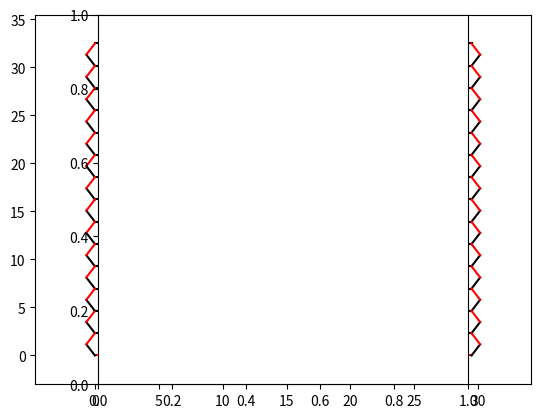

The script that saved this image:
import numpy as np
import matplotlib.pyplot as plt


def buildgraphene(n, m):
    cabond = 1.34
    xmin = 0
    ymin = 0
    xmax = 0
    ymax = 0

    carbonline0 = []
    carbonline1 = []
    atomsxyz = []
    bondsxyz = []

    for i in range(n):
        for j in range(m):
            atomsxyz.append(str(j + i * m + 1))
            atomsxyz.append("C")
            if i % 2 == 0:
                carbonline0.append(j + i * m + 1)
                if j % 2 == 0:
                    atomsxyz.append(int(j / 2) * 3 * cabond)
                    atomsxyz.append(int(i / 2) * 1.732 * cabond)
                    atomsxyz.append(0)
                else:
                    atomsxyz.append(int(j / 2) * 3 * cabond + cabond)
                    atomsxyz.append(int(i / 2) * 1.732 * cabond)
                    atomsxyz.append(0)
            else:
                carbonline1.append(j + i * m + 1)
                if j % 2 == 0:
                    atomsxyz.append(int(j / 2) * 3 * cabond - 0.5 * cabond)
                    atomsxyz.append(int(i / 2) * 1.732 * cabond + 0.866 * cabond)
                    atomsxyz.append(0)
                else:
                    atomsxyz.append(int(j / 2) * 3 * cabond + 1.5 * cabond)
                    atomsxyz.append(int(i / 2) * 1.732 * cabond + 0.866 * cabond)
                    atomsxyz.append(0)

            atomsxyz.append("CG2R61")
            atomsxyz.append("1")
            atomsxyz.append("GO")
            atomsxyz.append("0.0")

    npcarbonline0 = np.array(carbonline0).reshape(int(len(carbonline0) / m), m)
    for i in range(npcarbonline0.shape[0]):
        if i == 0:
            for j in range(int(m / 2)):
                bondsxyz.append(npcarbonline0[i][j * 2])
                bondsxyz.append(npcarbonline0[i][j * 2 + 1])
                bondsxyz.append(2)
        else:
            for j in range(int(m / 2)):
                bondsxyz.append(npcarbonline0[i][j * 2])
                bondsxyz.append(npcarbonline0[i][j * 2 + 1])
                bondsxyz.append(1)

    npcarbonline1 = np.array(carbonline1).reshape(int(len(carbonline1) / m), m)
    for i in range(npcarbonline1.shape[0]):
        if i % 2 == 0:
            for j in range(int(m / 2) - 1):
                bondsxyz.append(npcarbonline1[i][j * 2 + 1])
                bondsxyz.append(npcarbonline1[i][j * 2 + 2])
                bondsxyz.append(1)
        else:
            for j in range(int(m / 2) - 1):
                bondsxyz.append(npcarbonline1[i][j * 2 + 1])
                bondsxyz.append(npcarbonline1[i][j * 2 + 2])
                bondsxyz.append(1)

    for i in range(npcarbonline1.shape[0]):
        if i % 2 == 0:
            for j in range(m):
                bondsxyz.append(npcarbonline0[i][j])
                bondsxyz.append(npcarbonline1[i][j])
                bondsxyz.append(1)
        else:
            for j in range(m):
                bondsxyz.append(npcarbonline0[i][j])
                bondsxyz.append(npcarbonline1[i][j])
                bondsxyz.append(1)

    for i in range(npcarbonline1.shape[0]):
        if i % 2 == 0:
            for j in range(m):
                bondsxyz.append(npcarbonline1[i][j])
                bondsxyz.append(npcarbonline0[i + 1][j])
                bondsxyz.append(2)
        else:
            for j in range(m):
                bondsxyz.append(npcarbonline1[i][j])
                bondsxyz.append(npcarbonline0[i + 1][j])
                bondsxyz.append(2)

    npatomsdata = np.array(atomsxyz).reshape(int(len(atomsxyz) / 9), 9)
    npbondsdata = np.array(bondsxyz).reshape(int(len(bondsxyz) / 3), 3)

    for i in npatomsdata[:, 2]:
        if xmin > float(i):
            xmin = float(i)
        if xmax < float(i):
            xmax = float(i)

    for i in npatomsdata[:, 3]:
        if ymin > float(i):
            ymin = float(i)
        if ymax < float(i):
            ymax = float(i)

    return npatomsdata, npbondsdata, xmin, xmax, ymin, ymax


def main():
    dic = {1: "k", 2: "r", 3: "b", 4: "g"}
    col = {"C": "r", "O": "b", "H": "g"}
    siz = {"C": "600", "O": "650", "H": "300"}

    npatomsdata, npbondsdata, xmin, xmax, ymin, ymax = buildgraphene(29, 16)
    plt.xlim([xmin - 4, xmax + 4])
    plt.ylim([ymin - 3, ymax + 3])
    for i in npbondsdata:
        plt.plot(
            [float(npatomsdata[i[0] - 1][2]), float(npatomsdata[i[1] - 1][2])],
            [float(npatomsdata[i[0] - 1][3]), float(npatomsdata[i[1] - 1][3])],
            color=dic[i[2]],
        )
    plt.axes().set_aspect("equal")
    # plt.title('%d Carbons %d left:\n %d(=O) %d(COOH) %d(-O-) %d(OH)'%(cno,clo,cono,coohno,ono,ohno))
    plt.show()


if __name__ == "__main__":
    main()
